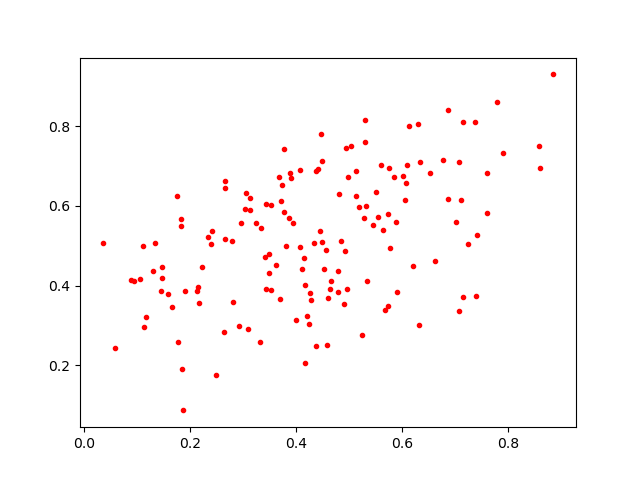

Values plotted in this chart, from the file beside it:
0.34906355, 0.480394
0.6349, 0.711
0.4648, 0.3907
0.4486, 0.7134
0.5743, 0.5809
0.8591, 0.7498
0.1337, 0.5063
0.343, 0.3923
0.5241, 0.2758
0.1475, 0.4462
0.6866, 0.6169
0.6072, 0.6586
0.2656, 0.6638
0.6053, 0.6147
0.493, 0.486
0.4601, 0.369
0.3415, 0.4727
0.2637, 0.2836
0.309, 0.2916
0.4667, 0.4108
0.6317, 0.3004
0.353, 0.3901
0.305, 0.5934
0.4075, 0.498
0.3059, 0.6315
0.4789, 0.3832
0.6536, 0.683
0.7078, 0.7109
0.5744, 0.3494
0.4251, 0.3028
0.3817, 0.4997
0.5315, 0.7602
0.1125, 0.4983
0.3135, 0.6199
0.5514, 0.6358
0.6627, 0.4616
0.4422, 0.694
0.3446, 0.6048
0.8612, 0.6962
0.4906, 0.354
0.45, 0.5085
0.3913, 0.6695
0.184, 0.5676
0.4851, 0.5108
0.5346, 0.4126
0.1181, 0.3223
0.3939, 0.5576
0.7802, 0.8623
0.7252, 0.5037
0.3693, 0.3659
0.742, 0.5263
0.388, 0.569
0.2166, 0.355
0.4115, 0.441
0.4276, 0.3825
0.106, 0.4173
0.7079, 0.3371
0.5845, 0.6729
0.1476, 0.4181
0.4154, 0.47
0.5293, 0.5706
... 92 more rows
